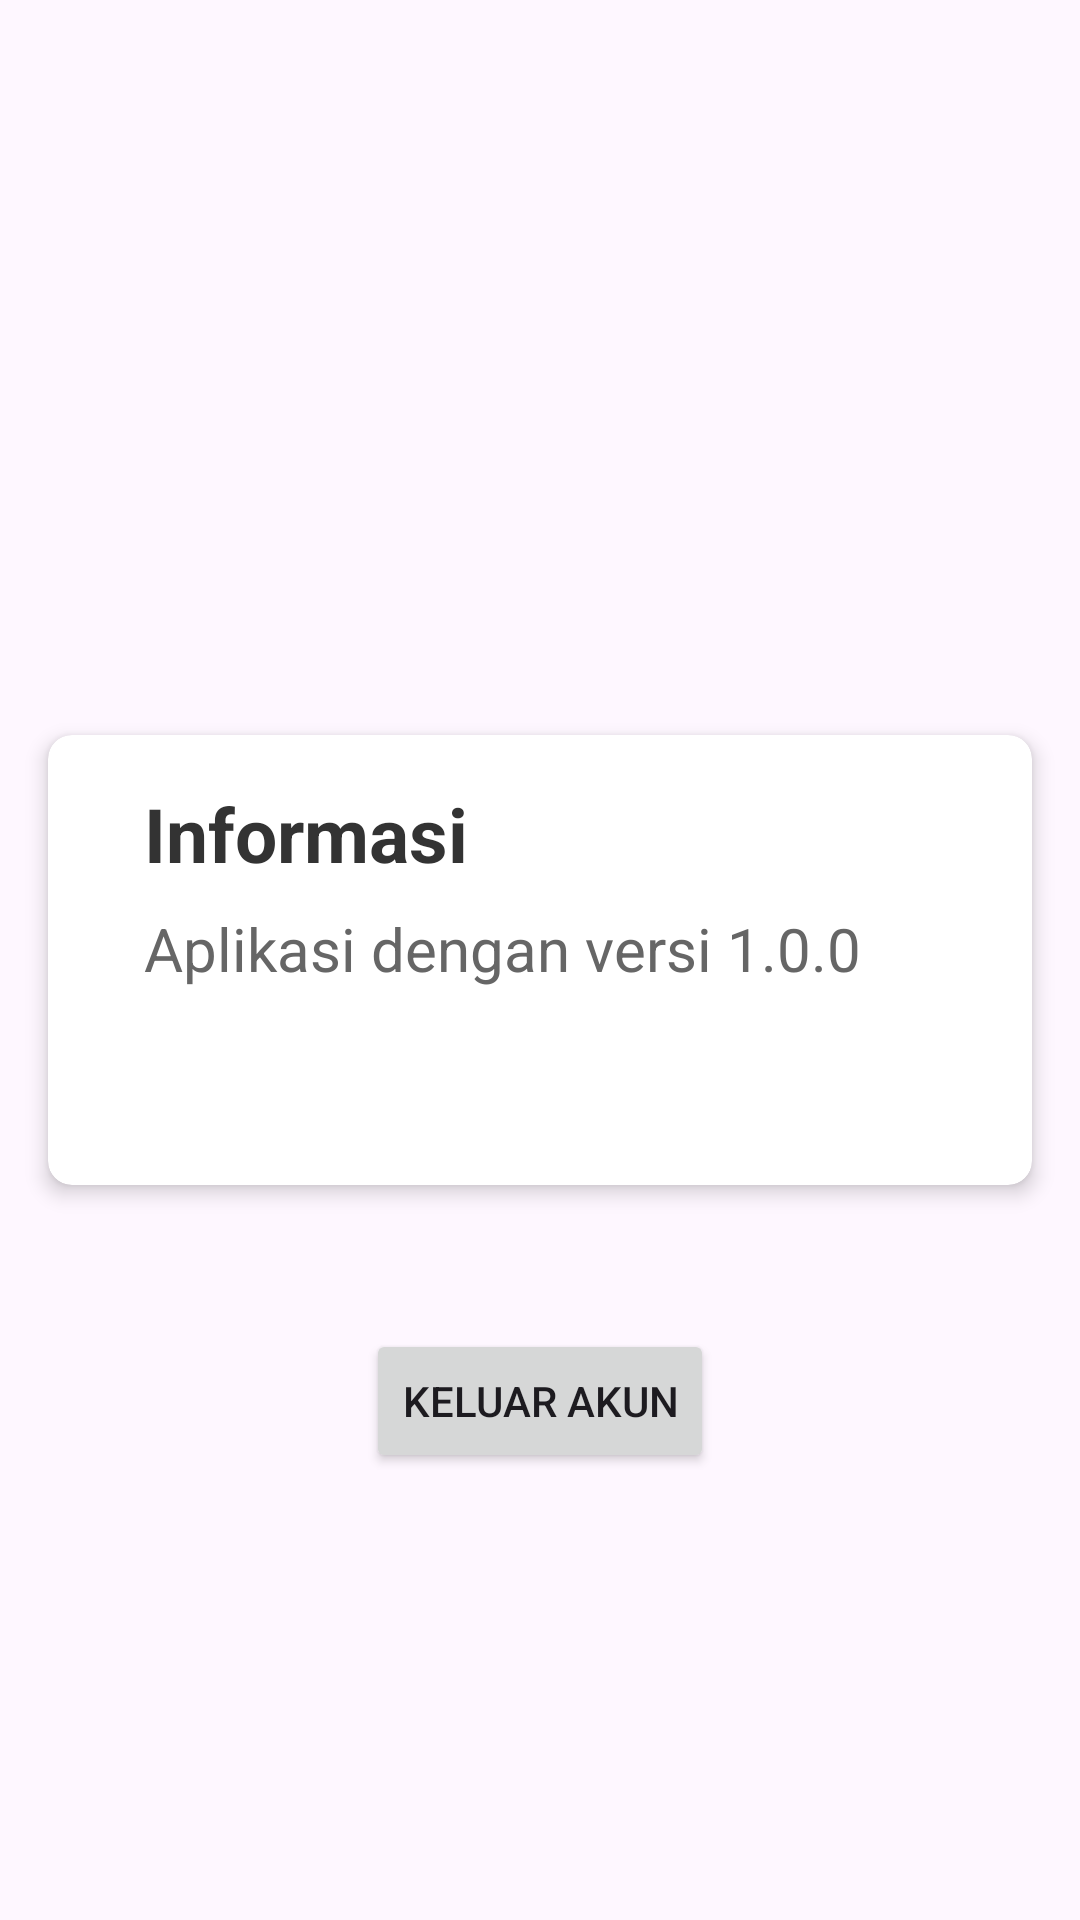

This screen was rendered from an Android layout file. Write that file and the resources it references.
<!-- AndroidManifest.xml: application theme Theme.LiteracyWorldMurid -->
<!-- res/layout/activity_profil.xml -->
<?xml version="1.0" encoding="utf-8"?>
<RelativeLayout xmlns:android="http://schemas.android.com/apk/res/android"
    xmlns:app="http://schemas.android.com/apk/res-auto"
    xmlns:tools="http://schemas.android.com/tools"
    android:layout_width="match_parent"
    android:layout_height="match_parent"
    android:background="@drawable/bg5">

    <androidx.cardview.widget.CardView
        android:id="@+id/cardView"
        android:layout_width="match_parent"
        android:layout_height="wrap_content"
        android:layout_margin="16dp"
        android:background="#F5F5F5"
        android:layout_centerInParent="true"
        app:cardCornerRadius="8dp"
        app:cardElevation="4dp" >

        <RelativeLayout
            android:layout_width="match_parent"
            android:layout_height="150dp"
            android:padding="16dp">

            <TextView
                android:id="@+id/textTitle"
                android:layout_width="wrap_content"
                android:layout_height="wrap_content"
                android:layout_marginStart="16dp"
                android:text="Informasi"
                android:textColor="#333"
                android:textSize="25sp"
                android:textStyle="bold" />

            <TextView
                android:id="@+id/textDescription"
                android:layout_width="wrap_content"
                android:layout_height="wrap_content"
                android:layout_below="@id/textTitle"
                android:layout_marginStart="16dp"
                android:layout_marginTop="8dp"
                android:text="Aplikasi dengan versi 1.0.0"
                android:textColor="#666"
                android:textSize="20sp"
                tools:ignore="NotSibling,UnknownId" />

        </RelativeLayout>



    </androidx.cardview.widget.CardView>

    <Button
        android:id="@+id/btnlogout"
        android:layout_width="wrap_content"
        android:layout_height="wrap_content"
        android:layout_below="@id/cardView"
        android:layout_centerHorizontal="true"
        android:layout_marginTop="32dp"
        android:text="Keluar Akun" />



</RelativeLayout>
<!-- resources referenced by this layout -->
<resources>
  <style name="Theme.LiteracyWorldMurid" parent="Base.Theme.LiteracyWorldMurid" />
  <style name="Base.Theme.LiteracyWorldMurid" parent="Theme.Material3.DayNight.NoActionBar">
          
          
      </style>
</resources>
